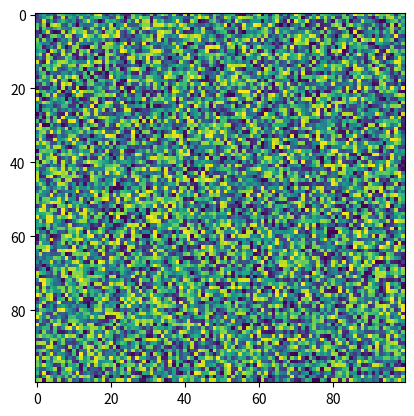

Write the Python code that produced this figure.
import matplotlib.pyplot as plt
import numpy as np
X = np.random.rand(100, 100)
plt.imshow(X, 'viridis', resample=None, interpolation_stage=None)
